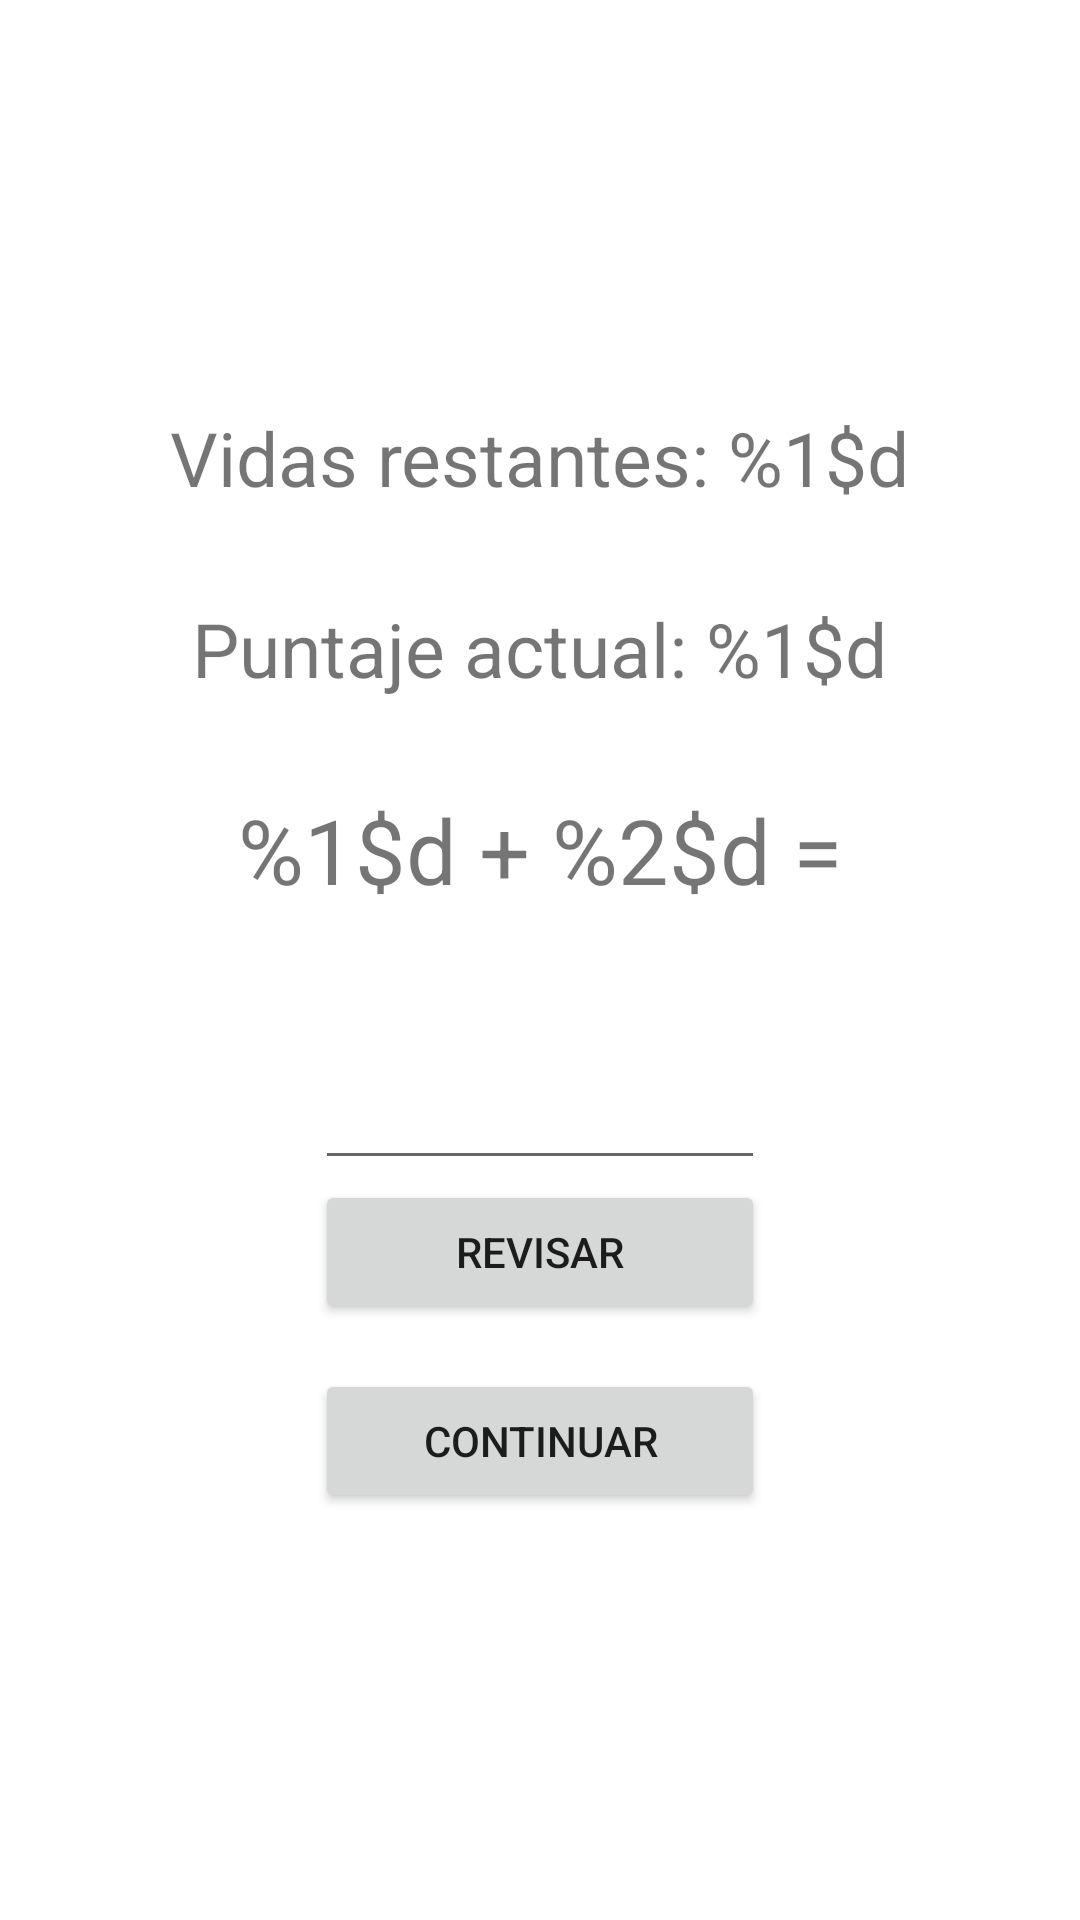

This screen was rendered from an Android layout file. Write that file and the resources it references.
<!-- AndroidManifest.xml: application theme Theme.PracticaCalificadaN05 -->
<!-- res/layout/activity_game.xml -->
<?xml version="1.0" encoding="utf-8"?>
<LinearLayout xmlns:android="http://schemas.android.com/apk/res/android"
    xmlns:tools="http://schemas.android.com/tools"
    android:layout_width="match_parent"
    android:layout_height="match_parent"
    android:orientation="vertical"
    android:gravity="center"
    tools:context=".GameActivity">

    <TextView
        android:id="@+id/text_attempts"
        android:layout_width="wrap_content"
        android:layout_height="wrap_content"
        android:layout_marginBottom="30dp"
        android:textSize="25dp"
        android:text="Vidas restantes: %1$d"/>

    <TextView
        android:id="@+id/text_score"
        android:layout_width="wrap_content"
        android:layout_height="wrap_content"
        android:layout_marginBottom="30dp"
        android:textSize="25dp"
        android:text="Puntaje actual: %1$d"/>

    <TextView
        android:id="@+id/text_operation"
        android:layout_width="wrap_content"
        android:layout_height="wrap_content"
        android:text="@string/plus_operation"
        android:textSize="30dp"
        android:layout_marginBottom="30dp"
        />

    <EditText
        android:id="@+id/edit_text_answer"
        android:layout_width="150dp"
        android:layout_height="60dp"/>
    <Button
        android:id="@+id/checker_button"
        android:layout_width="150dp"
        android:layout_height="wrap_content"
        android:layout_marginBottom="15dp"
        android:text="Revisar"/>

    <Button
        android:id="@+id/continue_button"
        android:layout_width="150dp"
        android:layout_height="wrap_content"
        android:text="Continuar"/>




</LinearLayout>
<!-- resources referenced by this layout -->
<resources>
  <string name="plus_operation">%1$d + %2$d =</string>
  <style name="Theme.PracticaCalificadaN05" parent="Theme.MaterialComponents.DayNight.DarkActionBar">
          
          <item name="colorPrimary">@color/purple_500</item>
          <item name="colorPrimaryVariant">@color/purple_700</item>
          <item name="colorOnPrimary">@color/white</item>
          
          <item name="colorSecondary">@color/teal_200</item>
          <item name="colorSecondaryVariant">@color/teal_700</item>
          <item name="colorOnSecondary">@color/black</item>
          
          <item name="android:statusBarColor">?attr/colorPrimaryVariant</item>
          
      </style>
  <!-- not gathered from this repository: default colours our renderer supplied (Android Studio template values) -->
  <color name="purple_500">#FF6200EE</color>
  <color name="purple_700">#FF3700B3</color>
  <color name="teal_200">#FF03DAC5</color>
  <color name="teal_700">#FF018786</color>
  <color name="black">#FF000000</color>
  <color name="white">#FFFFFFFF</color>
</resources>
